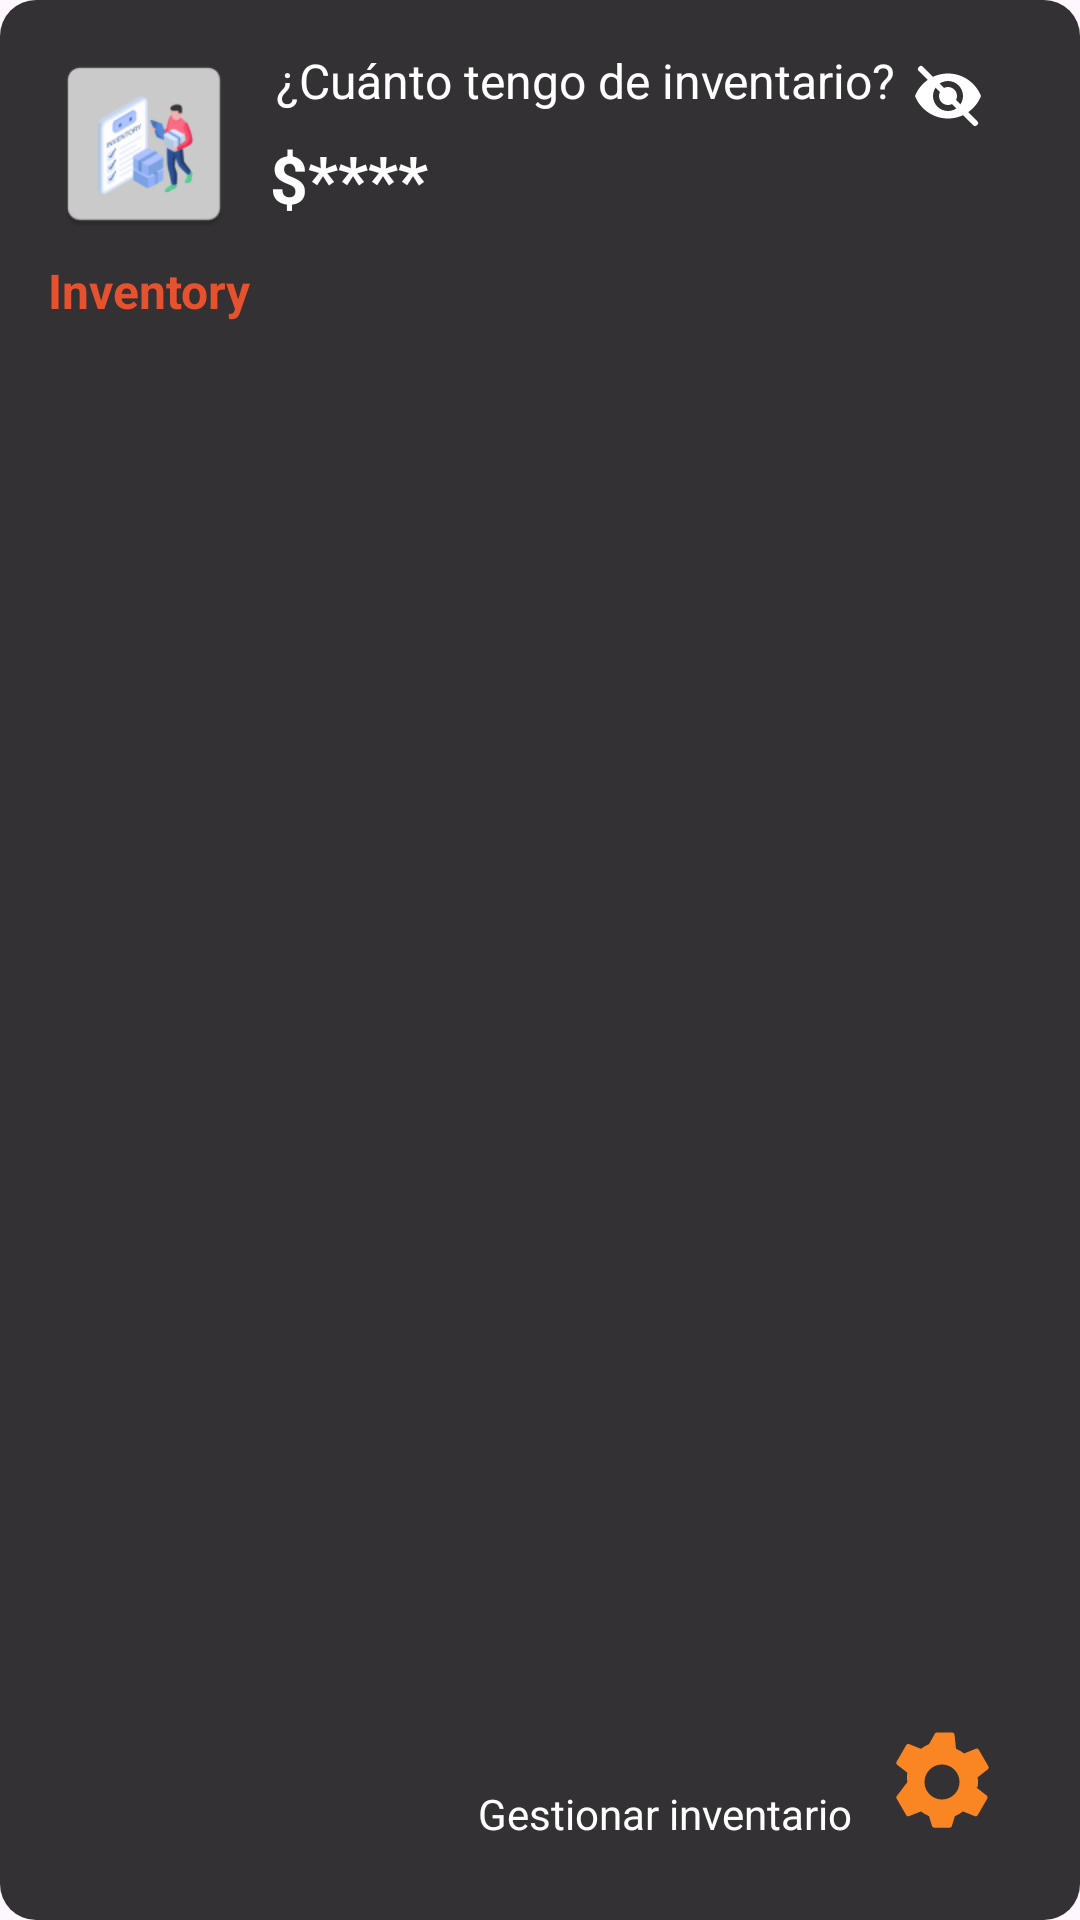

Layout XML and referenced resources for this Android screen:
<!-- AndroidManifest.xml: application theme Theme.WidgetInventory -->
<!-- res/layout/widget_layout_large.xml -->
<?xml version="1.0" encoding="utf-8"?>
<RelativeLayout xmlns:android="http://schemas.android.com/apk/res/android"
    android:layout_width="match_parent"
    android:layout_height="wrap_content"
    android:padding="16dp"
    android:background="@drawable/bg_widget">

    <ImageView
        android:id="@+id/iv_logo"
        android:layout_width="64dp"
        android:layout_height="64dp"
        android:src="@mipmap/icon_inventory"
        android:layout_alignParentStart="true"
        android:layout_alignParentTop="true" />

    <TextView
        android:id="@+id/tv_inventory"
        android:layout_width="wrap_content"
        android:layout_height="wrap_content"
        android:text="Inventory"
        android:textColor="@color/naranja"
        android:textStyle="bold"
        android:textSize="16sp"
        android:layout_below="@id/iv_logo"
        android:layout_alignStart="@id/iv_logo"
        android:layout_marginTop="6dp" />

    <TextView
        android:id="@+id/tv_question"
        android:layout_width="wrap_content"
        android:layout_height="wrap_content"
        android:text="¿Cuánto tengo de inventario?"
        android:textColor="@color/white"
        android:textSize="16sp"
        android:layout_alignParentTop="true"
        android:layout_alignParentEnd="true"
        android:layout_toEndOf="@id/iv_logo"
        android:layout_marginStart="12dp" />

    <TextView
        android:id="@+id/tv_balance"
        android:layout_width="match_parent"
        android:layout_height="wrap_content"
        android:text="$****"
        android:textColor="@color/white"
        android:textSize="22sp"
        android:textStyle="bold"
        android:includeFontPadding="false"
        android:gravity="center_vertical"
        android:maxLines="1"
        android:ellipsize="end"
        android:layout_below="@id/tv_question"
        android:layout_toStartOf="@+id/iv_eye"
        android:layout_toEndOf="@id/iv_logo"
        android:layout_centerVertical="true"
        android:layout_marginTop="10dp"
        android:layout_marginEnd="10dp"
        android:layout_marginStart="10dp" />

    <ImageView
        android:id="@+id/iv_eye"
        android:layout_width="32dp"
        android:layout_height="32dp"
        android:src="@drawable/ic_eye_closed"
        android:adjustViewBounds="true"
        android:scaleType="centerInside"
        android:layout_alignParentEnd="true"
        android:layout_alignTop="@id/tv_question"
        android:layout_marginEnd="12dp" />

    <TextView
        android:id="@+id/tv_manage"
        android:layout_width="wrap_content"
        android:layout_height="wrap_content"
        android:text="Gestionar inventario"
        android:textColor="@color/white"
        android:textSize="14sp"
        android:layout_alignParentBottom="true"
        android:layout_toStartOf="@id/iv_manage"
        android:layout_marginBottom="10dp"
        android:layout_marginEnd="10dp" />

    <ImageView
        android:id="@+id/iv_manage"
        android:layout_width="40dp"
        android:layout_height="40dp"
        android:src="@drawable/ic_manage_orange"
        android:layout_alignParentEnd="true"
        android:layout_alignParentBottom="true"
        android:layout_marginBottom="10dp"
        android:layout_marginEnd="10dp" />

</RelativeLayout>
<!-- resources referenced by this layout -->
<resources>
  <color name="naranja">#e7522e</color>
  <color name="white">#FFFFFFFF</color>
  <!-- drawable bg_widget (drawable) -->
  <?xml version="1.0" encoding="utf-8"?>
  <shape xmlns:android="http://schemas.android.com/apk/res/android" android:shape="rectangle">
      <solid android:color="#CC000000" />
      <corners android:radius="12dp" />
      <padding android:left="8dp" android:top="8dp" android:right="8dp" android:bottom="8dp" />
  </shape>
  <!-- drawable ic_eye_closed (drawable) -->
  <?xml version="1.0" encoding="utf-8"?>
  <vector xmlns:android="http://schemas.android.com/apk/res/android"
      android:width="24dp"
      android:height="24dp"
      android:viewportWidth="24"
      android:viewportHeight="24">
      <path
          android:fillColor="#FFFFFF"
          android:pathData="M12,4.5C7,4.5 2.73,7.61 1,12c1.73,4.39 6,7.5 11,7.5s9.27-3.11 11-7.5C21.27,7.61 17,4.5 12,4.5zM12,17c-2.76,0 -5-2.24 -5-5s2.24-5 5-5 5,2.24 5,5-2.24,5-5,5zM12,9c-1.66,0 -3,1.34 -3,3s1.34,3 3,3 3-1.34 3-3-1.34-3-3-3z"/>
      <path
          android:pathData="M3,3 L21,21"
          android:strokeColor="#FFFFFF"
          android:strokeWidth="2"
          android:strokeLineCap="round"
          android:fillColor="#00000000"/>
  </vector>
  <!-- drawable ic_manage_orange (drawable) -->
  <?xml version="1.0" encoding="utf-8"?>
  <vector xmlns:android="http://schemas.android.com/apk/res/android"
      android:width="24dp"
      android:height="24dp"
      android:viewportWidth="24"
      android:viewportHeight="24">
      
      <path
          android:fillColor="#FA8523"
          android:pathData="M19.14,12.94c0.04,-0.3 0.06,-0.61 0.06,-0.94 0,-0.33 -0.02,-0.64 -0.07,-0.94l2.03,-1.58c0.18,-0.14 0.23,-0.41 0.12,-0.61l-1.92,-3.32c-0.11,-0.2 -0.34,-0.28 -0.55,-0.22l-2.39,0.96c-0.5,-0.38 -1.03,-0.7 -1.62,-0.94L14.5,2.5c-0.03,-0.22 -0.22,-0.38 -0.44,-0.38h-3.12c-0.22,0 -0.41,0.16 -0.44,0.38L9.41,4.42c-0.59,0.24 -1.12,0.56 -1.62,0.94L5.39,4.41c-0.21,-0.08 -0.44,0.02 -0.55,0.22L2.92,7.95c-0.11,0.2 -0.06,0.47 0.12,0.61l2.03,1.58c-0.05,0.3 -0.07,0.61 -0.07,0.94 0,0.33 0.02,0.64 0.07,0.94L3.04,14.7c-0.18,0.14 -0.23,0.41 -0.12,0.61l1.92,3.32c0.11,0.2 0.34,0.28 0.55,0.22l2.39,-0.96c0.5,0.38 1.03,0.7 1.62,0.94l0.59,1.92c0.03,0.22 0.22,0.38 0.44,0.38h3.12c0.22,0 0.41,-0.16 0.44,-0.38l0.59,-1.92c0.59,-0.24 1.12,-0.56 1.62,-0.94l2.39,0.96c0.21,0.08 0.44,-0.02 0.55,-0.22l1.92,-3.32c0.11,-0.2 0.06,-0.47 -0.12,-0.61l-2.03,-1.58zM12,15.5c-1.93,0 -3.5,-1.57 -3.5,-3.5s1.57,-3.5 3.5,-3.5 3.5,1.57 3.5,3.5 -1.57,3.5 -3.5,3.5z"/>
  </vector>
  <!-- mipmap icon_inventory: webp bitmap (mipmap-hdpi, 2488 bytes) -->
  <style name="Theme.WidgetInventory" parent="Base.Theme.WidgetInventory" />
  <style name="Base.Theme.WidgetInventory" parent="Theme.Material3.DayNight.NoActionBar">
          
          
      </style>
</resources>
